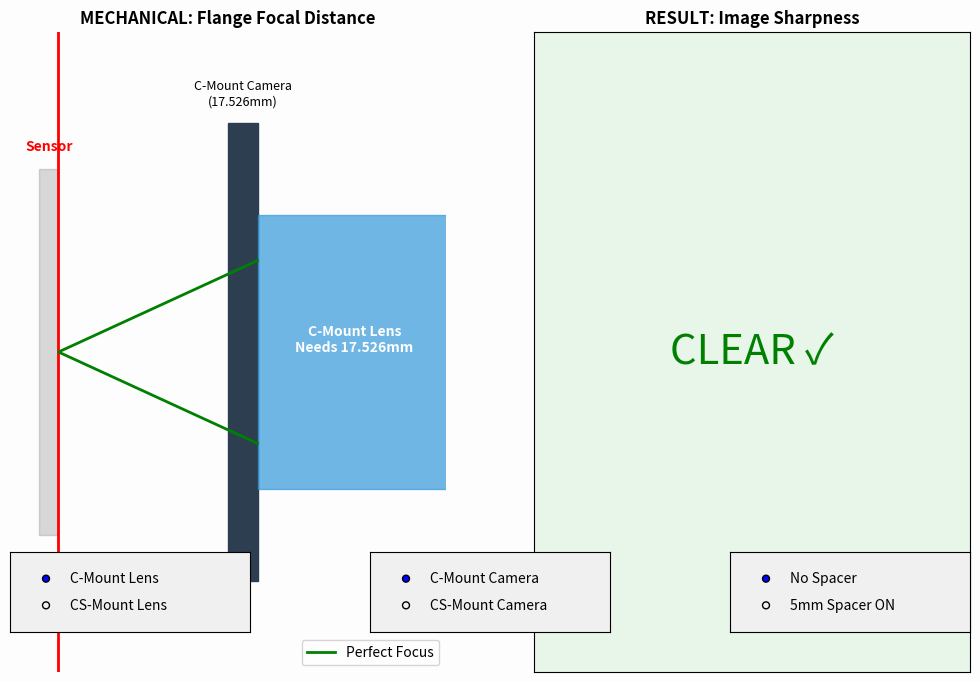

This figure's Python source:
import matplotlib.pyplot as plt
from matplotlib.widgets import RadioButtons
import matplotlib.patches as patches

# 1. Setup Dashboard
fig = plt.figure(figsize=(12, 8), facecolor='#fdfdfd')
plt.subplots_adjust(left=0.1, bottom=0.1, right=0.9, top=0.9)

ax_mech = fig.add_subplot(121)  # Mechanical Cross-section
ax_view = fig.add_subplot(122)  # Simulated View


def update(label):
    # Get current selections
    l_type = rad_lens.value_selected
    c_type = rad_cam.value_selected
    has_spacer = rad_spacer.value_selected == "5mm Spacer ON"

    # Define Flange Focal Distances (FFD)
    ffd_c = 17.526
    ffd_cs = 12.526

    # Determine Physical Setup
    lens_needs = ffd_c if l_type == "C-Mount Lens" else ffd_cs
    cam_provides = ffd_c if c_type == "C-Mount Camera" else ffd_cs
    actual_dist = cam_provides + (5.0 if has_spacer else 0.0)

    # Calculate Blur
    focus_error = abs(actual_dist - lens_needs)
    is_clear = focus_error < 0.1

    # --- 1. Draw Mechanical View ---
    ax_mech.clear()
    ax_mech.set_title("MECHANICAL: Flange Focal Distance", fontsize=12, fontweight='bold')

    # Draw Camera Body (Sensor is at x=0)
    ax_mech.add_patch(patches.Rectangle((-2, -20), 2, 40, color='gray', alpha=0.3))  # Sensor layer
    ax_mech.text(-1, 22, "Sensor", ha='center', color='red', fontweight='bold')
    ax_mech.axvline(0, color='red', lw=2)

    # Draw Camera Mount Face
    mount_x = cam_provides
    ax_mech.add_patch(patches.Rectangle((mount_x, -25), 3, 50, color='#2c3e50'))
    ax_mech.text(mount_x + 1.5, 27, f"{c_type}\n({cam_provides}mm)", ha='center', fontsize=9)

    # Draw Spacer if active
    spacer_offset = 0
    if has_spacer:
        ax_mech.add_patch(patches.Rectangle((mount_x + 3, -15), 5, 30, color='#f1c40f', alpha=0.8))
        ax_mech.text(mount_x + 5.5, -20, "+5mm Adapter", color='#d35400', fontweight='bold', ha='center')
        spacer_offset = 5

    # Draw Lens Rear (Threads)
    lens_x = mount_x + 3 + spacer_offset
    lens_color = '#3498db' if l_type == "C-Mount Lens" else '#e67e22'
    ax_mech.add_patch(patches.Rectangle((lens_x, -15), 20, 30, color=lens_color, alpha=0.7))
    ax_mech.text(lens_x + 10, 0, f"{l_type}\nNeeds {lens_needs}mm", ha='center', color='white', fontweight='bold')

    # Draw Light Rays
    if is_clear:
        ax_mech.plot([lens_x, 0, lens_x], [10, 0, -10], color='green', lw=2, label='Perfect Focus')
    else:
        # Rays converge at the wrong spot
        focus_spot = actual_dist - lens_needs
        ax_mech.plot([lens_x, -focus_spot, lens_x], [10, 0, -10], color='orange', ls='--', alpha=0.6,
                     label='Misaligned')

    ax_mech.set_xlim(-5, 40);
    ax_mech.set_ylim(-35, 35)
    ax_mech.set_axis_off()
    ax_mech.legend(loc='lower right')

    # --- 2. Draw Simulated View ---
    ax_view.clear()
    ax_view.set_title("RESULT: Image Sharpness", fontsize=12, fontweight='bold')
    if is_clear:
        ax_view.text(0.5, 0.5, "CLEAR ✓", fontsize=30, color='green', ha='center', va='center')
        ax_view.set_facecolor('#e8f5e9')
    else:
        status = "OUT OF FOCUS"
        if actual_dist > lens_needs:
            status += "\n(Lens too far)"
        else:
            status += "\n(Lens too close)"
        ax_view.text(0.5, 0.5, status, fontsize=20, color='red', ha='center', va='center', alpha=0.6)
        ax_view.set_facecolor('#ffebee')
    ax_view.set_xticks([]);
    ax_view.set_yticks([])

    fig.canvas.draw_idle()


# --- UI Controls ---
ax_rad_l = plt.axes([0.1, 0.15, 0.2, 0.1], facecolor='#f0f0f0')
rad_lens = RadioButtons(ax_rad_l, ("C-Mount Lens", "CS-Mount Lens"))

ax_rad_c = plt.axes([0.4, 0.15, 0.2, 0.1], facecolor='#f0f0f0')
rad_cam = RadioButtons(ax_rad_c, ("C-Mount Camera", "CS-Mount Camera"))

ax_rad_s = plt.axes([0.7, 0.15, 0.2, 0.1], facecolor='#f0f0f0')
rad_spacer = RadioButtons(ax_rad_s, ("No Spacer", "5mm Spacer ON"))

rad_lens.on_clicked(update)
rad_cam.on_clicked(update)
rad_spacer.on_clicked(update)

update(None)
plt.show()
